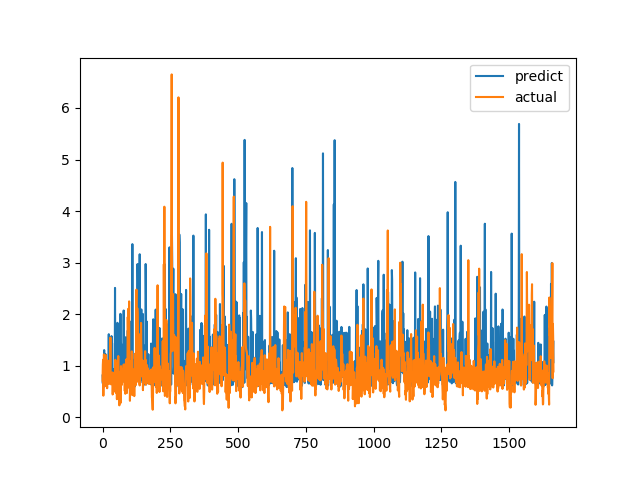

Data behind this chart, as committed beside it:
predict, actual
0.8099, 0.7094
0.6584, 1.015
0.7257, 1.116
0.9678, 0.4183
1.092, 1.002
0.9079, 1.219
1.303, 1.143
0.6644, 0.6528
0.7715, 0.6747
1.101, 0.601
0.7286, 0.6695
1.223, 0.6538
0.6878, 0.7814
0.7526, 1.206
1.043, 0.8469
0.7833, 0.8286
1.072, 0.6482
0.87, 0.5624
0.8928, 0.7183
1.017, 1.1
0.7473, 0.9542
0.7074, 0.729
0.9454, 0.6694
1.611, 0.8631
0.7143, 0.6465
0.7561, 0.8223
0.8913, 0.9236
0.7751, 0.8301
0.9713, 1.067
0.9725, 1.546
1.307, 0.6827
0.9648, 0.6386
0.8579, 0.6464
1.575, 0.6881
0.8696, 0.7274
1.437, 0.65
0.8346, 0.8694
0.8041, 0.4409
0.6317, 0.4519
0.6504, 0.7575
0.6573, 0.4952
0.6655, 0.6851
0.7356, 0.7244
0.6952, 0.8654
0.9389, 0.74
0.722, 0.8071
2.509, 0.8204
0.6746, 1.114
1.493, 1.109
0.7809, 0.4751
0.8227, 1.039
0.8753, 0.9458
0.8084, 0.7878
0.7993, 0.3505
0.8128, 0.9368
1.832, 0.9868
1.216, 0.647
1.495, 1.03
0.6564, 1.187
1.418, 0.9329
... 1,604 more rows
